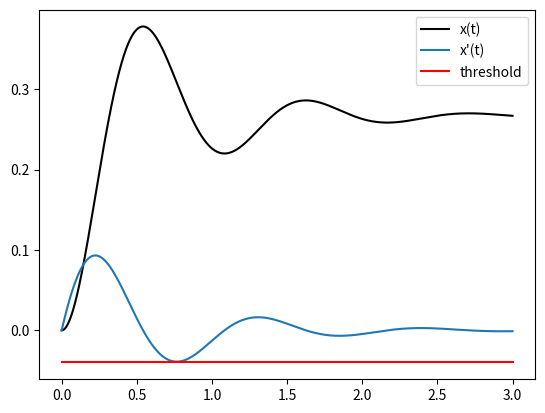

Generate this figure with matplotlib:
import matplotlib.pyplot as plt
import math as math
import numpy as np

def x(t, KF, C, wd, wn):
    return (KF*(1-math.e**(-C*wn*t)*(np.cos(wd*t)+C*(wn/wd)*np.sin(wd*t))))

t = np.arange(0.,3.,0.0001)
plt.plot(t, x(t,0.2667,0.2675,5.7994,6.0187), color='black')
plt.plot(t, 0.1388*math.e**(-1.61*t)*np.sin(5.7994*t))
plt.plot((0,3), (-0.04, -0.04), color='red')
plt.legend(("x(t)","x'(t)",'threshold'))
print(0.1388*math.e**(-1.61*0.78)*np.sin(5.7994*0.78))
plt.show()
